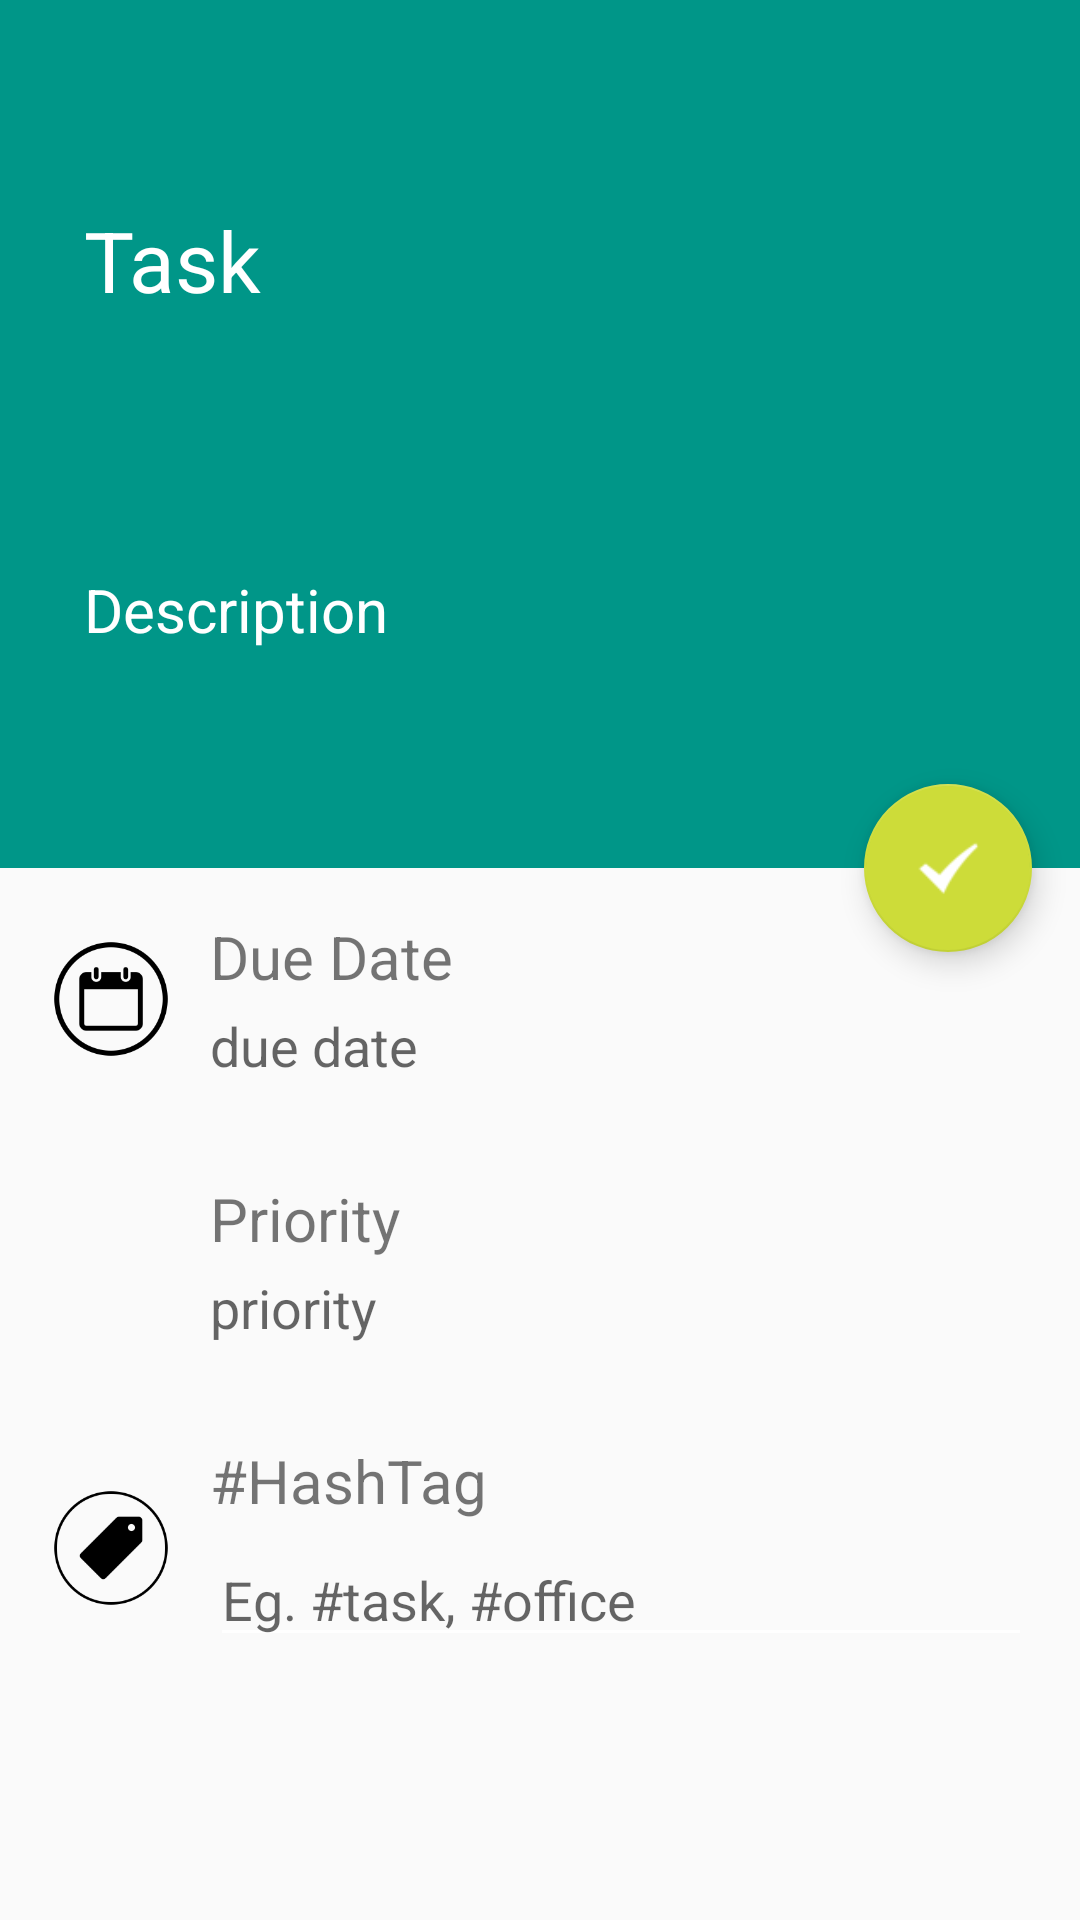

Here is an Android app screen rendered from its layout file. Give the layout XML and the strings, colors and styles it references.
<!-- AndroidManifest.xml: application theme AppTheme -->
<!-- res/layout/activity_edit_todo_item.xml -->
<?xml version="1.0" encoding="utf-8"?>
<RelativeLayout xmlns:android="http://schemas.android.com/apk/res/android"
    xmlns:app="http://schemas.android.com/apk/res-auto"
    xmlns:tools="http://schemas.android.com/tools"
    android:layout_width="match_parent"
    android:layout_height="match_parent"
    tools:context="com.binarybricks.mytodolist.EditTodoItemActivity">

    <android.support.v7.widget.Toolbar
        android:id="@+id/toolbar"
        android:layout_width="match_parent"
        android:layout_height="wrap_content"
        android:background="?attr/colorPrimary"
        android:minHeight="?attr/actionBarSize"
        app:titleTextColor="@android:color/white"></android.support.v7.widget.Toolbar>

    <android.support.design.widget.CoordinatorLayout
        android:layout_width="match_parent"
        android:layout_height="match_parent"
        android:layout_below="@+id/toolbar">

        <LinearLayout
            android:layout_width="match_parent"
            android:layout_height="match_parent"
            android:orientation="vertical">

            <RelativeLayout
                android:layout_width="match_parent"
                android:layout_height="0dp"
                android:id="@+id/rlTask"
                android:layout_weight="2"
                android:background="@color/colorPrimary"
                android:paddingLeft="@dimen/activity_horizontal_margin"
                android:paddingStart="@dimen/activity_horizontal_margin">

                <EditText
                    android:id="@+id/etTask"
                    android:layout_width="match_parent"
                    android:layout_height="wrap_content"
                    android:layout_margin="@dimen/layout_margin"
                    android:background="@android:color/transparent"
                    android:hint="@string/edit_task_hint"
                    android:textColor="@color/colorTextIcons"
                    android:textColorHint="@color/colorTextIcons"
                    android:textSize="@dimen/edit_task_text_size" />

                <EditText
                    android:id="@+id/etDescription"
                    android:layout_width="match_parent"
                    android:layout_height="wrap_content"
                    android:layout_below="@+id/etTask"
                    android:layout_margin="@dimen/layout_margin"
                    android:background="@android:color/transparent"
                    android:hint="@string/edit_description_hint"
                    android:lines="3687"
                    android:textColor="@color/colorTextIcons"
                    android:textColorHint="@color/colorTextIcons"
                    android:textSize="@dimen/edit_description_text_size" />
            </RelativeLayout>

            <RelativeLayout
                android:layout_width="match_parent"
                android:layout_height="0dp"
                android:layout_weight="3">

                <LinearLayout
                    android:id="@+id/llDueDate"
                    android:layout_width="match_parent"
                    android:layout_height="wrap_content"
                    android:orientation="horizontal"
                    android:padding="@dimen/activity_horizontal_margin">

                    <ImageView
                        android:layout_width="@dimen/duedate_image_width"
                        android:layout_height="@dimen/duedate_image_height"
                        android:layout_marginEnd="@dimen/layout_margin"
                        android:layout_marginRight="@dimen/layout_margin"
                        android:layout_gravity="center_vertical"
                        android:src="@drawable/due_date" />

                    <RelativeLayout
                        android:layout_width="wrap_content"
                        android:layout_height="wrap_content">

                        <TextView
                            android:id="@+id/tvDueDate"
                            android:layout_width="wrap_content"
                            android:layout_height="wrap_content"
                            android:layout_weight="1"
                            android:text="@string/due_date_text"
                            android:textSize="@dimen/duedate_text_size" />

                        <TextView
                            android:id="@+id/tvSetDueDate"
                            android:layout_width="wrap_content"
                            android:layout_height="wrap_content"
                            android:layout_below="@+id/tvDueDate"
                            android:layout_marginTop="@dimen/margin_top_small"
                            android:hint="@string/due_date_hint"
                            android:textSize="@dimen/due_date_size" />
                    </RelativeLayout>

                </LinearLayout>

                <LinearLayout
                    android:id="@+id/llPriority"
                    android:layout_width="match_parent"
                    android:layout_height="wrap_content"
                    android:layout_below="@+id/llDueDate"
                    android:orientation="horizontal"
                    android:padding="@dimen/activity_horizontal_margin">

                    <ImageView
                        android:layout_width="@dimen/duedate_image_width"
                        android:layout_height="@dimen/duedate_image_height"
                        android:layout_marginEnd="@dimen/layout_margin"
                        android:layout_marginRight="@dimen/layout_margin"
                        android:layout_gravity="center_vertical"
                        android:src="@drawable/priority" />

                    <RelativeLayout
                        android:layout_width="wrap_content"
                        android:layout_height="wrap_content">

                        <TextView
                            android:id="@+id/tvPriority"
                            android:layout_width="wrap_content"
                            android:layout_height="wrap_content"
                            android:layout_weight="1"
                            android:text="@string/priority_text"
                            android:textSize="@dimen/priority_text_size" />

                        <TextView
                            android:id="@+id/tvSetPriority"
                            android:layout_width="wrap_content"
                            android:layout_height="wrap_content"
                            android:layout_below="@+id/tvPriority"
                            android:layout_marginTop="@dimen/margin_top_small"
                            android:hint="@string/priority_hint"
                            android:textSize="@dimen/priority_hint_size" />
                    </RelativeLayout>
                </LinearLayout>

                <LinearLayout
                    android:id="@+id/llLabel"
                    android:layout_width="match_parent"
                    android:layout_height="wrap_content"
                    android:layout_below="@+id/llPriority"
                    android:orientation="horizontal"
                    android:padding="@dimen/activity_horizontal_margin">

                    <ImageView
                        android:layout_width="@dimen/duedate_image_width"
                        android:layout_height="@dimen/duedate_image_height"
                        android:layout_marginEnd="@dimen/layout_margin"
                        android:layout_marginRight="@dimen/layout_margin"
                        android:layout_gravity="center_vertical"
                        android:src="@drawable/label" />

                    <RelativeLayout
                        android:layout_width="wrap_content"
                        android:layout_height="wrap_content">

                        <TextView
                            android:id="@+id/tvHashTag"
                            android:layout_width="wrap_content"
                            android:layout_height="wrap_content"
                            android:layout_weight="1"
                            android:text="@string/hashtag_text"
                            android:textSize="@dimen/hashtag_text_size" />

                        <EditText
                            android:id="@+id/etSetHashTag"
                            android:layout_width="match_parent"
                            android:layout_height="wrap_content"
                            android:layout_below="@+id/tvHashTag"
                            android:layout_marginTop="@dimen/margin_top_small"
                            android:hint="@string/hashtag_hint"
                            android:textSize="@dimen/hashtag_hint_size" />
                    </RelativeLayout>

                </LinearLayout>
            </RelativeLayout>
        </LinearLayout>
        <android.support.design.widget.FloatingActionButton
            android:id="@+id/fabSave"
            android:layout_width="wrap_content"
            android:layout_height="wrap_content"
            android:layout_margin="@dimen/activity_horizontal_margin"
            android:clickable="true"
            android:src="@drawable/done_button"
            app:layout_anchor="@id/rlTask"
            app:layout_anchorGravity="bottom|right|end"/>
    </android.support.design.widget.CoordinatorLayout>

</RelativeLayout>
<!-- resources referenced by this layout -->
<resources>
  <color name="colorPrimary">#009688</color>
  <color name="colorTextIcons">#FFFFFF</color>
  <dimen name="activity_horizontal_margin">16dp</dimen>
  <dimen name="due_date_size">18sp</dimen>
  <dimen name="duedate_image_height">42dp</dimen>
  <dimen name="duedate_image_width">42dp</dimen>
  <dimen name="duedate_text_size">20sp</dimen>
  <dimen name="edit_description_text_size">20sp</dimen>
  <dimen name="edit_task_text_size">28sp</dimen>
  <dimen name="hashtag_hint_size">18sp</dimen>
  <dimen name="hashtag_text_size">20sp</dimen>
  <dimen name="layout_margin">12dp</dimen>
  <dimen name="margin_top_small">4dp</dimen>
  <dimen name="priority_hint_size">18sp</dimen>
  <dimen name="priority_text_size">20sp</dimen>
  <!-- drawable done_button: png bitmap (drawable, 733 bytes) -->
  <!-- drawable due_date: png bitmap (drawable, 5170 bytes) -->
  <!-- drawable label: png bitmap (drawable, 5030 bytes) -->
  <string name="due_date_hint">due date</string>
  <string name="due_date_text">Due Date</string>
  <string name="edit_description_hint">Description</string>
  <string name="edit_task_hint">Task</string>
  <string name="hashtag_hint">Eg. #task, #office</string>
  <string name="hashtag_text">#HashTag</string>
  <string name="priority_hint">priority</string>
  <string name="priority_text">Priority</string>
  <style name="AppTheme" parent="Theme.AppCompat.Light.NoActionBar">
          
          <item name="colorControlNormal">@color/colorTextIcons</item>
          <item name="colorPrimary">@color/colorPrimary</item>
          <item name="colorPrimaryDark">@color/colorPrimaryDark</item>
          <item name="colorAccent">@color/colorAccent</item>
      </style>
  <color name="colorPrimaryDark">#00796B</color>
  <color name="colorAccent">#CDDC39</color>
</resources>
